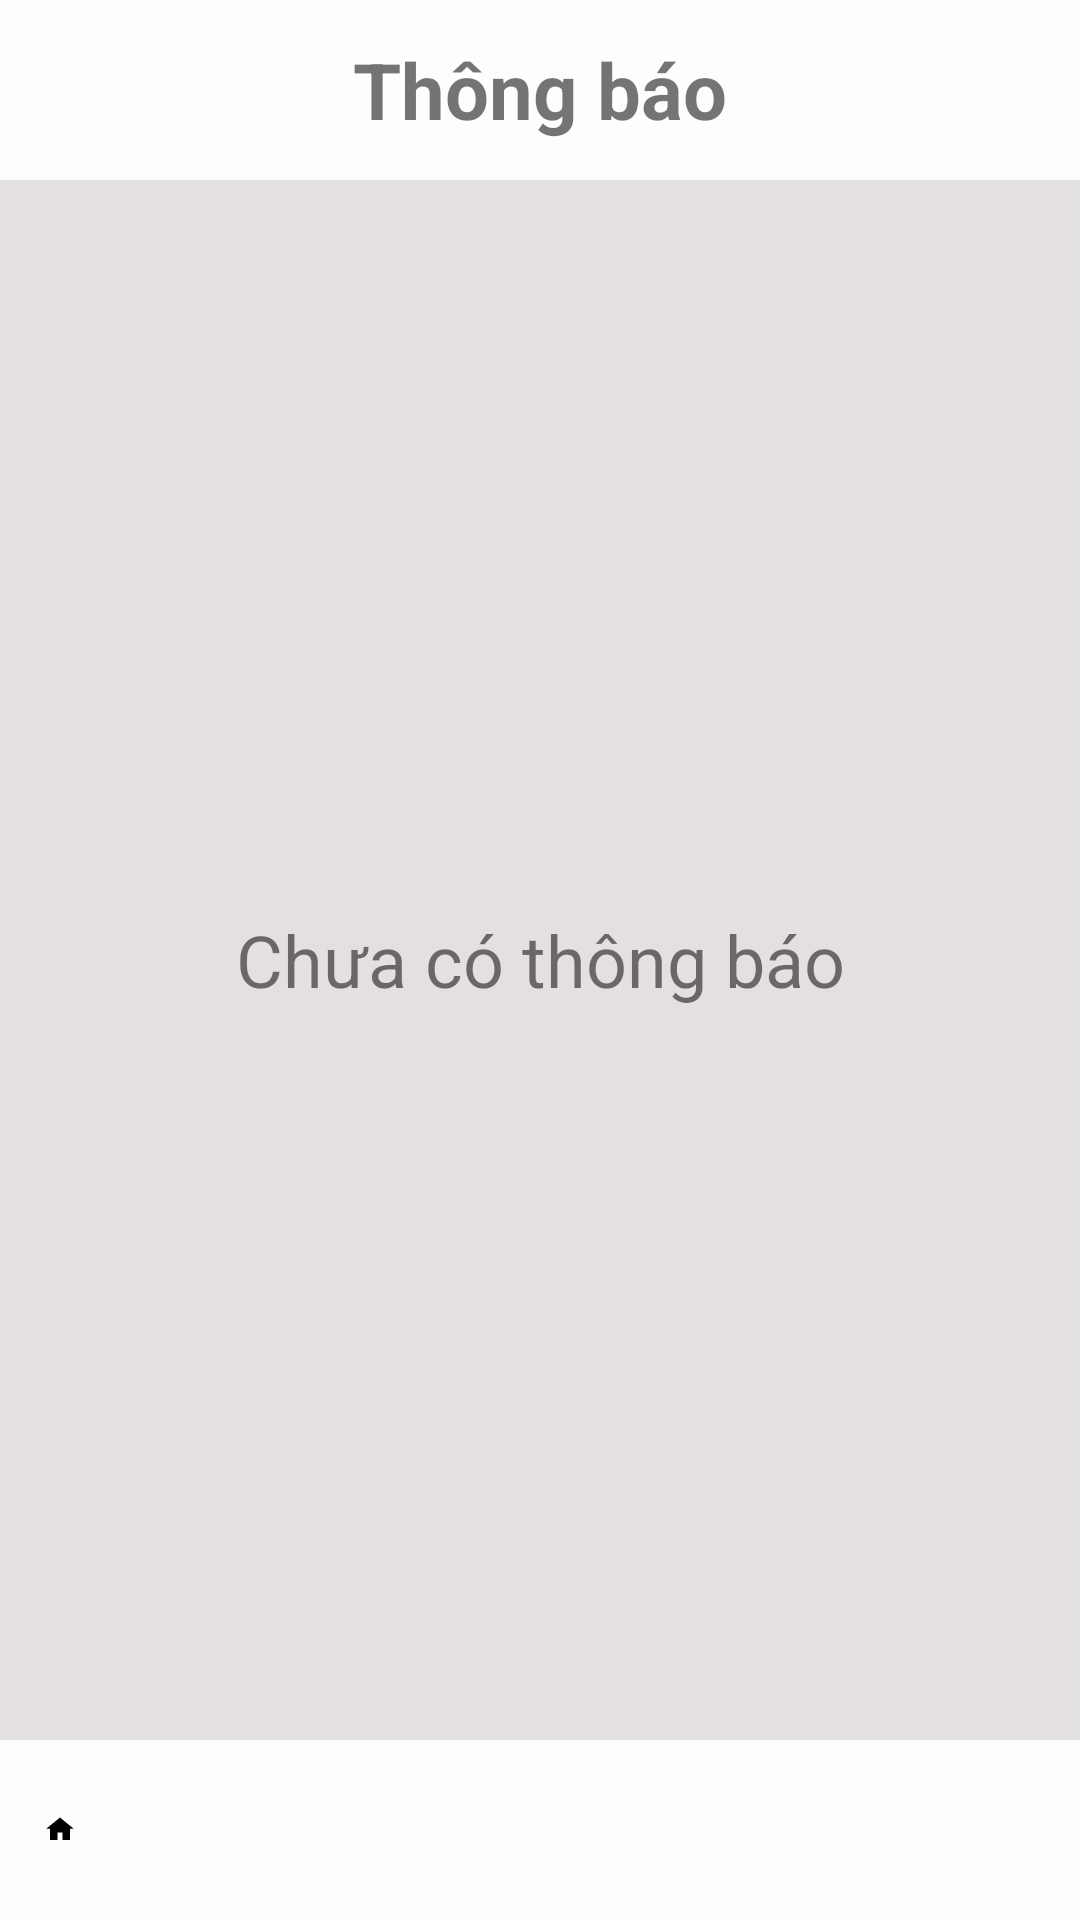

Reconstruct the res/layout file that produces this screen, plus the resources it refers to.
<!-- AndroidManifest.xml: application theme Theme.MyApplication -->
<!-- res/layout/activity_notification.xml -->
<?xml version="1.0" encoding="utf-8"?>
<RelativeLayout xmlns:android="http://schemas.android.com/apk/res/android"
    xmlns:app="http://schemas.android.com/apk/res-auto"
    xmlns:tools="http://schemas.android.com/tools"
    android:layout_width="match_parent"
    android:layout_height="match_parent"
    android:background="#FDFDFD">

    <LinearLayout
        android:id="@+id/titleNofi"
        android:layout_width="match_parent"
        android:layout_height="wrap_content"
        android:orientation="vertical">

        <TextView
            android:id="@+id/myTextView"
            android:layout_width="match_parent"
            android:layout_height="60dp"
            android:gravity="center"
            android:text="Thông báo"
            android:textSize="26sp"
            android:textStyle="bold" />
    </LinearLayout>

    <LinearLayout
        android:layout_width="match_parent"
        android:layout_height="match_parent"
        android:layout_below="@+id/titleNofi"
        android:layout_above="@+id/bottom"
        android:layout_marginTop="0dp"
        android:orientation="vertical">

        <TextView
            android:id="@+id/nofication"
            android:layout_width="match_parent"
            android:layout_height="match_parent"
            android:background="#E4E0E0"
            android:gravity="center"
            android:shadowColor="#FFFFFF"
            android:text="Chưa có thông báo"
            android:textSize="24sp" />
    </LinearLayout>

    <LinearLayout
        android:id="@+id/bottom"
        android:layout_width="wrap_content"
        android:layout_height="wrap_content"
        android:layout_alignParentBottom="true"
        android:gravity="bottom"
        tools:layout_editor_absoluteX="-17dp"
        tools:layout_editor_absoluteY="0dp">

        <ImageView
            android:id="@+id/homeIcon"
            android:layout_width="0dp"
            android:layout_height="wrap_content"
            android:layout_weight="1"
            android:contentDescription="Home"
            android:padding="15dp"
            android:src="@drawable/ic_home" />

        <ImageView
            android:id="@+id/notificationIcon"
            android:layout_width="0dp"
            android:layout_height="60dp"
            android:layout_weight="1"
            android:contentDescription="Thông báo"
            android:padding="15dp"
            android:src="@drawable/ic_notification" />

        <ImageView
            android:id="@+id/accountIcon"
            android:layout_width="0dp"
            android:layout_height="60dp"
            android:layout_weight="1"
            android:contentDescription="Quản lý tài khoản"
            android:padding="15dp"
            android:src="@drawable/ic_account" />
    </LinearLayout>

</RelativeLayout>
<!-- resources referenced by this layout -->
<resources>
  <!-- drawable ic_account (drawable) -->
  <?xml version="1.0" encoding="utf-8"?>
  <bitmap xmlns:android="http://schemas.android.com/apk/res/android"
      android:src="@drawable/icaccount"
      android:gravity="center"
      android:width="48dp"
      android:height="48dp" />
  <!-- drawable ic_home (drawable) -->
  <vector xmlns:android="http://schemas.android.com/apk/res/android"
      android:width="30dp"
      android:height="30dp"
      android:viewportWidth="24"
      android:viewportHeight="24">
  
      <path
          android:fillColor="#000000"
          android:pathData="M12,2L1,11h3v9h6v-6h4v6h6v-9h3L12,2z"/>
  
  </vector>
  <!-- drawable ic_notification (drawable) -->
  <bitmap xmlns:android="http://schemas.android.com/apk/res/android"
      android:src="@drawable/icinfi"
      android:gravity="center"
      android:width="48dp"
      android:height="48dp" />
  <style name="Theme.MyApplication" parent="Theme.MaterialComponents.DayNight.DarkActionBar">
          
          <item name="colorPrimary">@color/purple_500</item>
          <item name="colorPrimaryVariant">@color/purple_700</item>
          <item name="colorOnPrimary">@color/white</item>
          
          <item name="colorSecondary">@color/teal_200</item>
          <item name="colorSecondaryVariant">@color/teal_700</item>
          <item name="colorOnSecondary">@color/black</item>
          
          <item name="android:statusBarColor" tools:targetApi="l">?attr/colorPrimaryVariant</item>
          
      </style>
  <color name="purple_500">#FF6200EE</color>
  <color name="purple_700">#FF3700B3</color>
  <color name="white">#FFFFFFFF</color>
  <color name="teal_200">#FF03DAC5</color>
  <color name="teal_700">#FF018786</color>
  <color name="black">#FF000000</color>
</resources>
